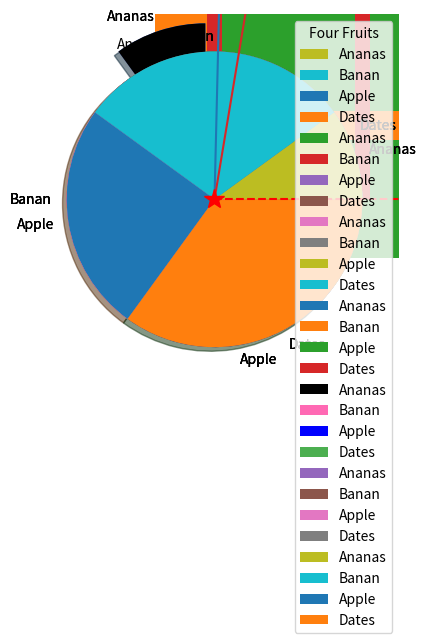

This chart was generated by the following Python code:
# -*- coding: utf-8 -*-
"""Untitled9.ipynb

Automatically generated by Colab.

Original file is located at
    https://colab.research.google.com/<link-removed>
"""

import matplotlib.pyplot as plt
import numpy as np
x=np.array([0,6])
y=np.array([0,250])
plt.plot(x,y)
plt.show()

import matplotlib.pyplot as plt
import numpy as np
x=np.array([1,2,6,8])
y=np.array([3,8,1,10])
plt.plot(x,y)
plt.show()

import matplotlib.pyplot as plt
import numpy as np
x=np.array([4,4,5,5,6,6,8])
y=np.array([3,3,4,3,5,5,6])
plt.plot(x,y)
plt.show()

import matplotlib.pyplot as plt
import numpy as np
x=np.array([0,6,7])
y=np.array([0,25,6])
plt.plot(x,marker="*")
plt.show()

import matplotlib.pyplot as plt
import numpy as np
x=np.array([2,6,7])
y=np.array([0,5,6])
plt.plot(x,y,"*--r",ms=15)
plt.show()

import matplotlib.pyplot as plt
import numpy as np
x1=np.array([0,1,2,3])
y1=np.array([3,8,1,10])
x2=np.array([0,1,2,3])
y2=np.array([6,2,7,11])
plt.plot(x1,y1,x2,y2)
plt.plot(x,y,"*--r",ms=15)

plt.show()

import matplotlib.pyplot as plt
import numpy as np
x=np.array([0,10,10,0])
y=np.array([0,0,15,15])
plt.scatter(x,y)
plt.show()

import matplotlib.pyplot as plt
import numpy as np
x1=np.array([0,1,2,3])
y1=np.array([3,8,1,10])
plt.scatter(x1,y1,color="red")
x2=np.array([0,1,2,3])
y2=np.array([6,2,7,11])
plt.scatter(x2,y2,color="green")
plt.plot(x1,y1,x2,y2)
plt.plot(x,y,"*--r",ms=15)

plt.show()

import matplotlib.pyplot as plt
import numpy as np
x=np.array([0,10,10,0,5])
y=np.array([0,0,15,15,7])
mycolor=['red','green','purple','lime','yellow']
plt.scatter(x,y,color=mycolor)

plt.show()

import matplotlib.pyplot as plt
import numpy as np
x=np.array([0,10,10,0,5])
y=np.array([0,0,15,15,7])
mycolor=['red','green','purple','lime','yellow']
size=[10,60,100,70,50]
plt.scatter(x,y,color=mycolor,s=size)


plt.show()

import matplotlib.pyplot as plt
import numpy as np
x=np.array(['A','B','C','D'])
y=np.array([3,8,1,10])
plt.bar(x,y)
plt.show()

import matplotlib.pyplot as plt
import numpy as np
x=np.array(['A','B','C','D'])
y=np.array([3,8,1,10])
plt.barh(x,y)
plt.show()

import matplotlib.pyplot as plt
import numpy as np
x=np.array(['A','B','C','D'])
y=np.array([3,8,1,10])
plt.bar(x,y,width=0.1)
plt.show()

import matplotlib.pyplot as plt
import numpy as np

x=np.array([10,30,25,35])

plt.pie(x)
plt.show()

import matplotlib.pyplot as plt
import numpy as np

x=np.array([10,30,25,35])
mylabels=["Ananas","Banan","Apple","Dates"]

plt.pie(x,labels=mylabels)
plt.show()

import matplotlib.pyplot as plt
import numpy as np

x=np.array([10,30,25,35])
mylabels=["Ananas","Banan","Apple","Dates"]

plt.pie(x,labels=mylabels,startangle=90)
plt.show()

import matplotlib.pyplot as plt
import numpy as np

x=np.array([10,30,25,35])
mylabels=["Ananas","Banan","Apple","Dates"]
myexplode=[0.2,0,0,0]
plt.pie(x,labels=mylabels,startangle=90,explode=myexplode)
plt.show()

import matplotlib.pyplot as plt
import numpy as np

x=np.array([10,30,25,35])
mylabels=["Ananas","Banan","Apple","Dates"]
myexplode=[0.2,0,0,0]
plt.pie(x,labels=mylabels,startangle=90,explode=myexplode,shadow=True)
plt.show()

import matplotlib.pyplot as plt
import numpy as np

x=np.array([10,30,25,35])
mylabels=["Ananas","Banan","Apple","Dates"]
mycolors=["black","hotpink","b","#4CAF50"]
myexplode=[0.2,0,0,0]
plt.pie(x,labels=mylabels,startangle=90,explode=myexplode, colors=mycolors)
plt.show()

import matplotlib.pyplot as plt
import numpy as np

x=np.array([10,30,25,35])
mylabels=["Ananas","Banan","Apple","Dates"]

plt.pie(x,labels=mylabels)
plt.legend()
plt.show()

import matplotlib.pyplot as plt
import numpy as np

x=np.array([10,30,25,35])
mylabels=["Ananas","Banan","Apple","Dates"]

plt.pie(x,labels=mylabels)
plt.legend(title='Four Fruits')
plt.show()